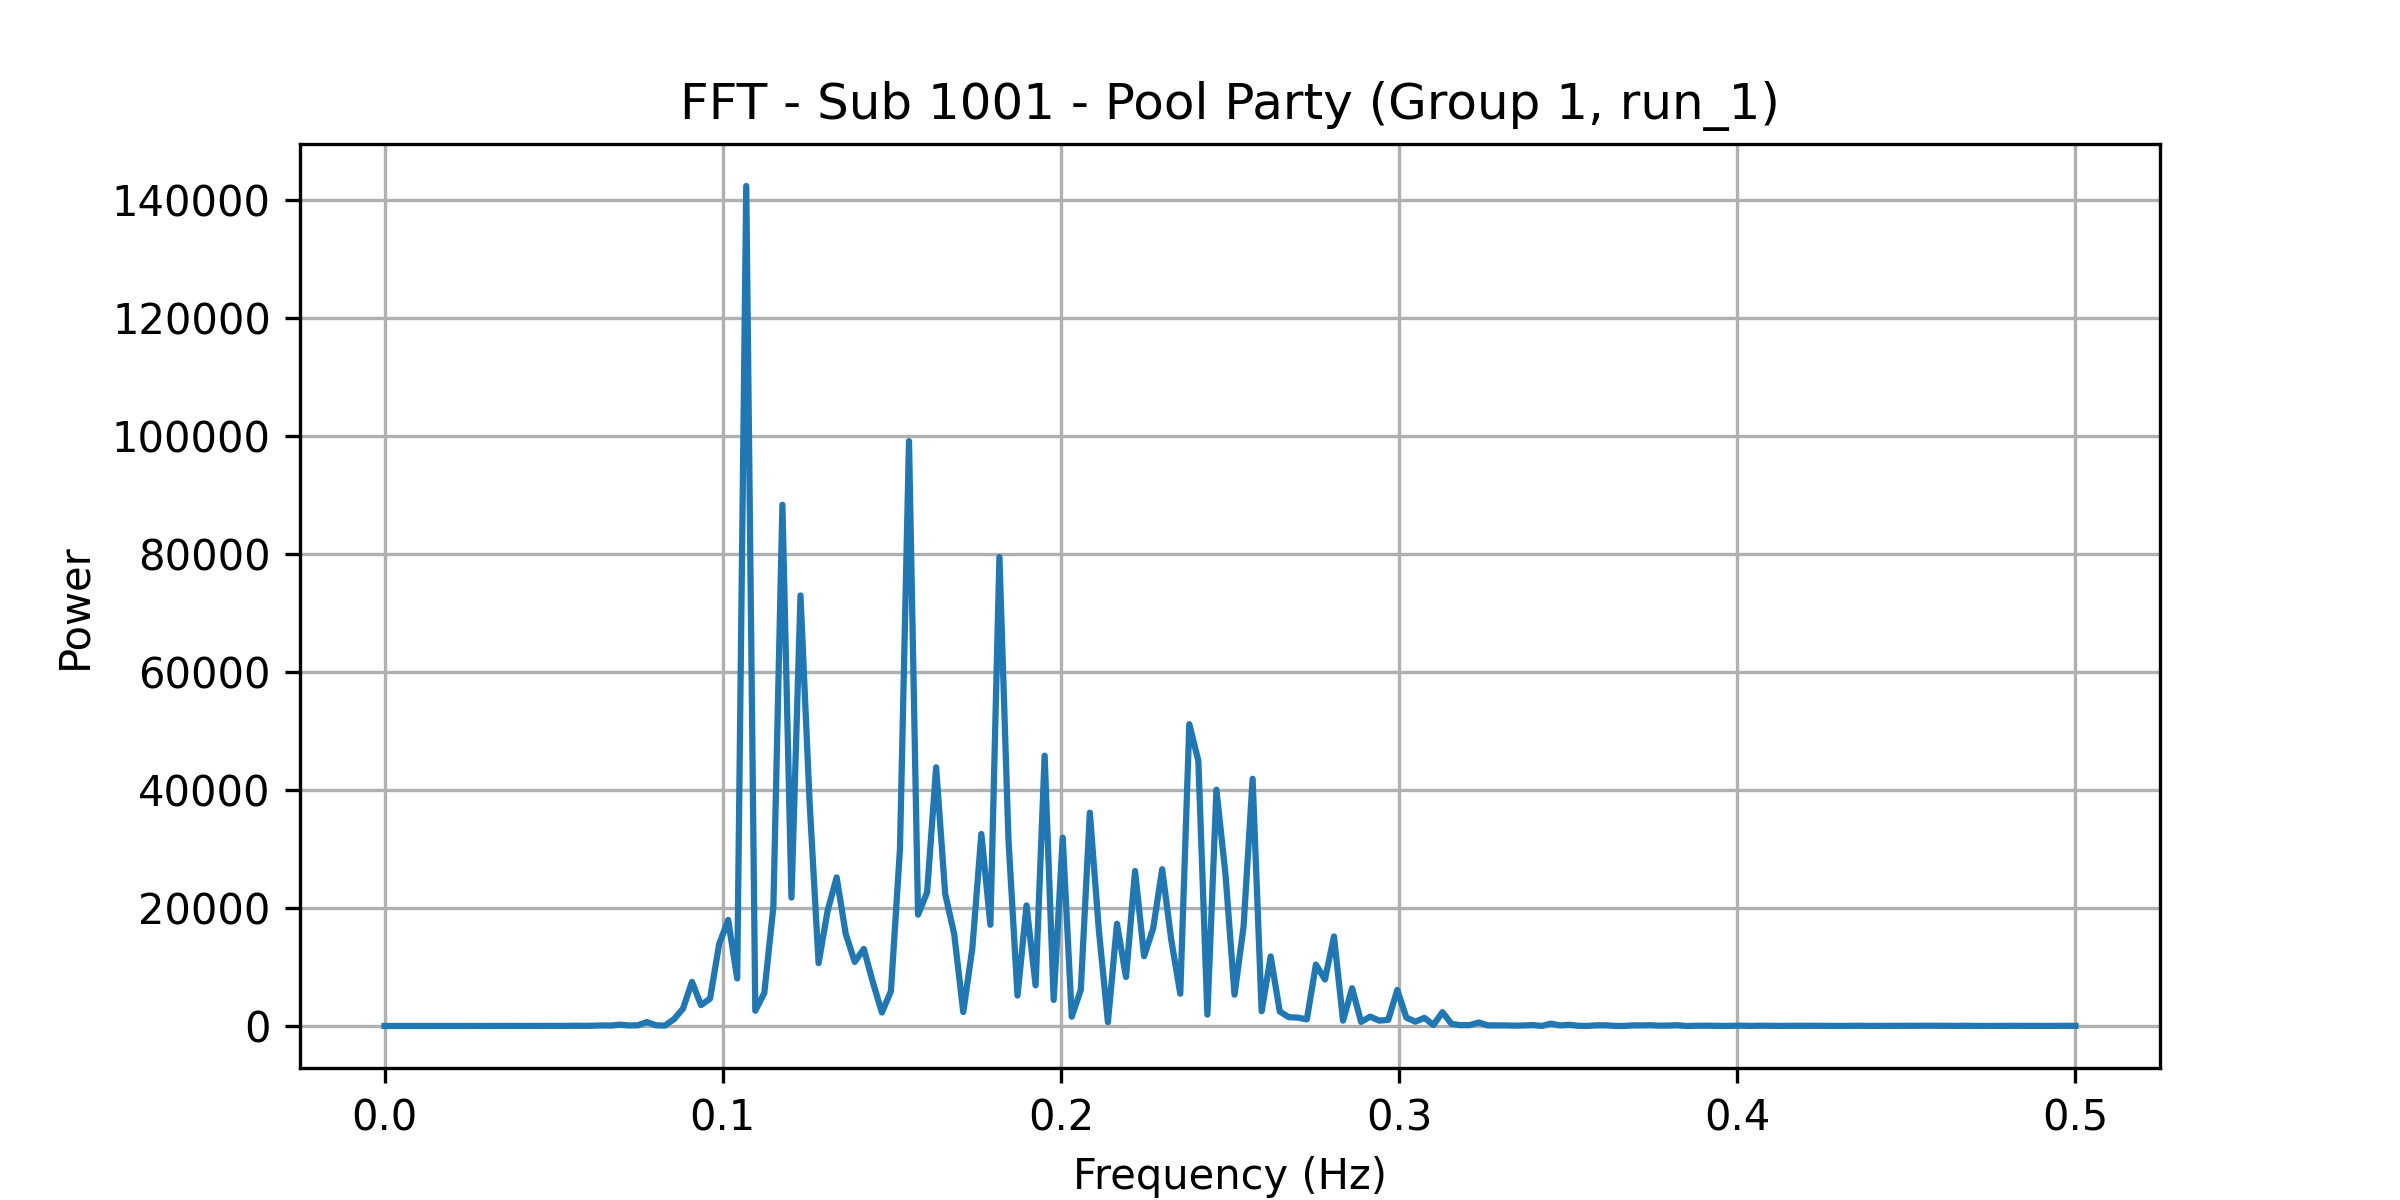

The file beside this chart, header and first rows:
frequency, power
0.0, 9.656
0.002674, 3.724
0.005348, 1.384
0.008021, 2.703
0.0107, 2.223
0.01337, 2.295
0.01604, 3.595
0.01872, 5.083
0.02139, 7.166
0.02406, 5.472
0.02674, 6.114
0.02941, 7.183
0.03209, 10.05
0.03476, 13.22
0.03743, 17.26
0.04011, 12.09
0.04278, 8.597
0.04545, 17.18
0.04813, 9.54
0.0508, 20.73
0.05348, 21.06
0.05615, 47.7
0.05882, 22.53
0.0615, 47.91
0.06417, 103.7
0.06684, 75.38
0.06952, 227.1
0.07219, 97.5
0.07487, 117.2
0.07754, 663.8
0.08021, 130.2
0.08289, 66.52
0.08556, 1141
0.08824, 2920
0.09091, 7482
0.09358, 3545
0.09626, 4647
0.09893, 13855
0.1016, 17981
0.1043, 8068
0.107, 142458
0.1096, 2587
0.1123, 5614
0.115, 20193
0.1176, 88399
0.1203, 21777
0.123, 73016
0.1257, 38181
0.1283, 10668
0.131, 19547
0.1337, 25197
0.1364, 15628
0.139, 10867
0.1417, 13068
0.1444, 7450
0.1471, 2295
0.1497, 5892
0.1524, 30011
0.1551, 99188
0.1578, 18884
... 128 more rows
